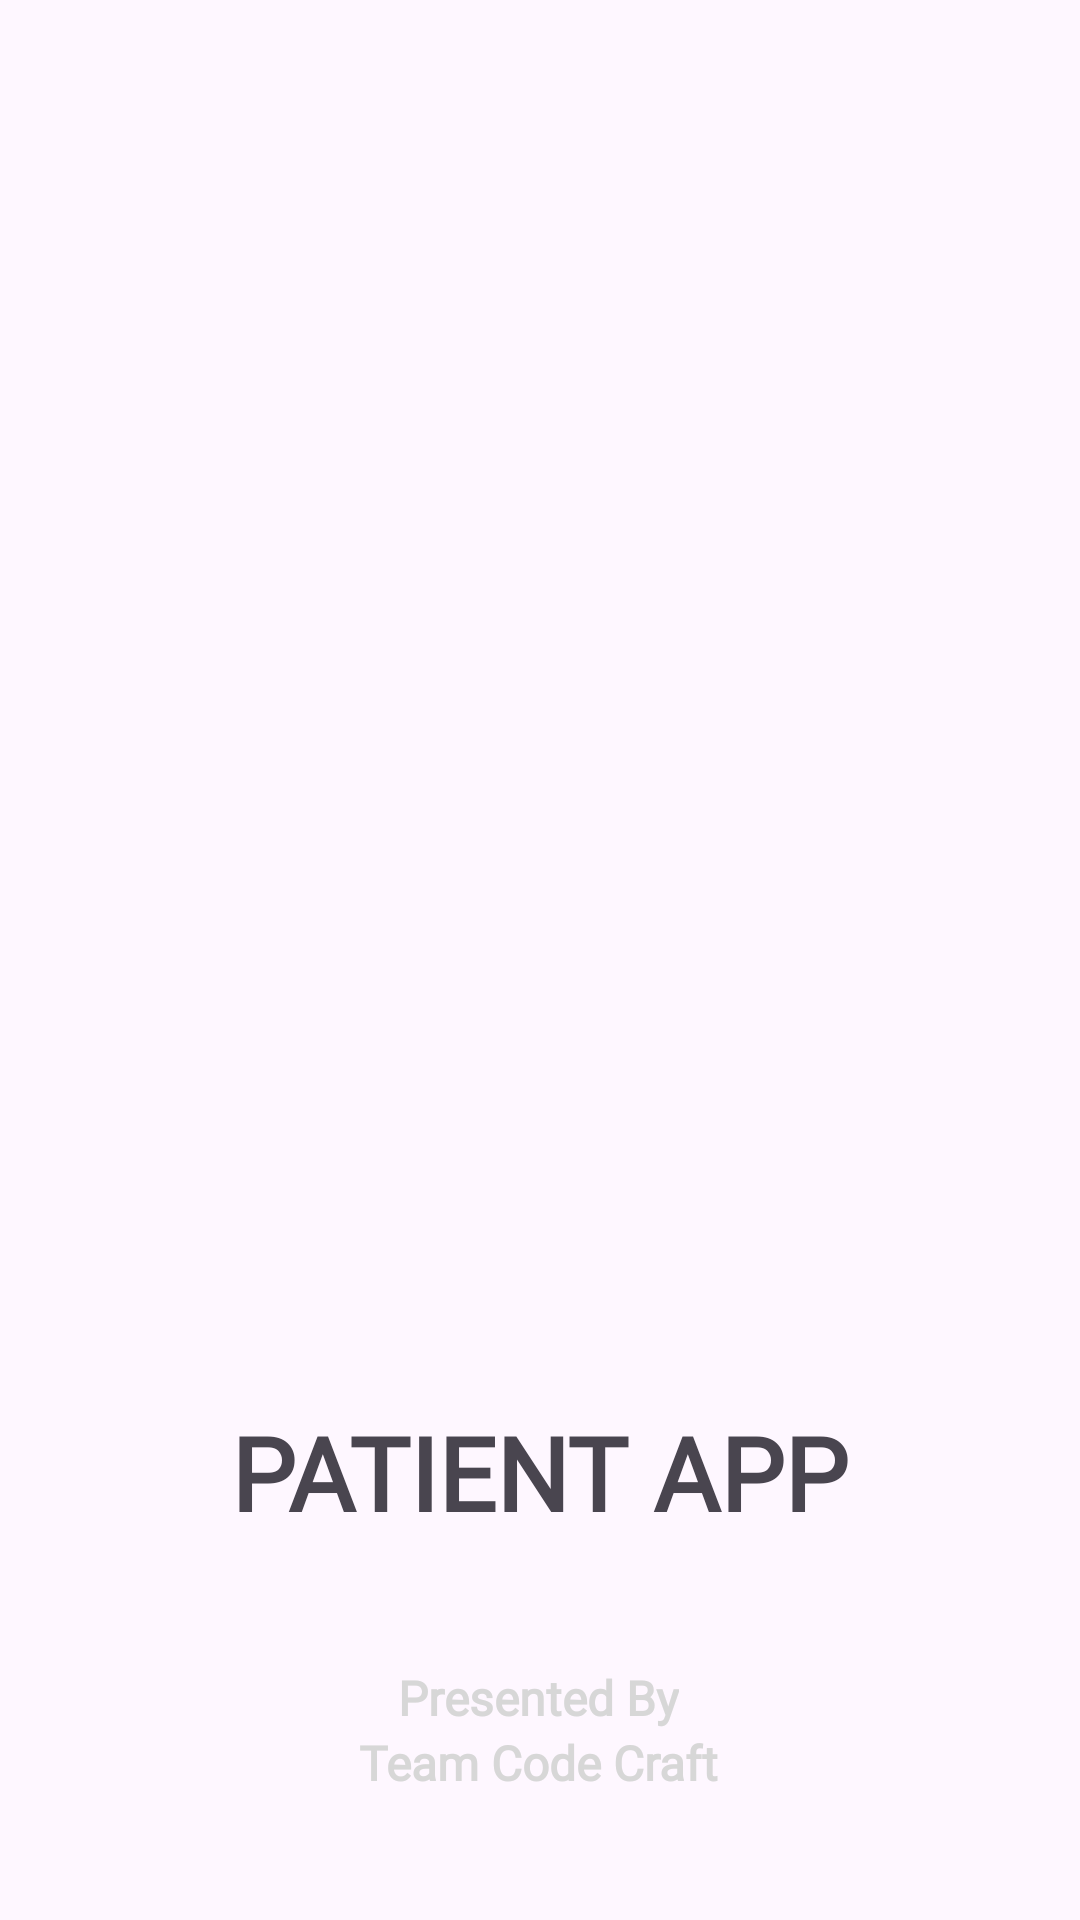

The Android layout XML behind this screen, and the referenced resources:
<!-- AndroidManifest.xml: application theme Theme.Appmai -->
<!-- res/layout/activity_main_activity2_s.xml -->
<?xml version="1.0" encoding="utf-8"?>
<androidx.constraintlayout.widget.ConstraintLayout xmlns:android="http://schemas.android.com/apk/res/android"
    xmlns:app="http://schemas.android.com/apk/res-auto"
    xmlns:tools="http://schemas.android.com/tools"
    android:layout_width="match_parent"
    android:layout_height="match_parent"
    tools:context=".PatientsSplashScreenActivity">

    <ImageView
        android:id="@+id/imageView"
        android:layout_width="wrap_content"
        android:layout_height="wrap_content"
        android:foregroundGravity="center_vertical|center|center_horizontal"
        android:importantForAccessibility="no"
        app:layout_constraintEnd_toEndOf="parent"
        app:layout_constraintStart_toStartOf="parent"
        app:layout_constraintTop_toTopOf="parent"
        app:srcCompat="@drawable/doctor_img_splashsscreen" />

    <TextView
        android:id="@+id/textView7"
        android:layout_width="wrap_content"
        android:layout_height="wrap_content"
        android:fontFamily="@font/alata"
        android:text="@string/patients_appointment_splash_screen"
        android:textSize="34sp"
        android:textStyle="bold"
        app:layout_constraintBottom_toBottomOf="parent"
        app:layout_constraintEnd_toEndOf="parent"
        app:layout_constraintStart_toStartOf="parent"
        app:layout_constraintTop_toTopOf="parent"
        app:layout_constraintVertical_bias="0.787" />

    <LinearLayout
        android:layout_width="wrap_content"
        android:layout_height="wrap_content"
        android:gravity="center"
        android:orientation="vertical"
        app:layout_constraintBottom_toBottomOf="parent"
        app:layout_constraintEnd_toEndOf="parent"
        app:layout_constraintHorizontal_bias="0.498"
        app:layout_constraintStart_toStartOf="parent"
        app:layout_constraintTop_toBottomOf="@+id/textView7">

        <TextView
            android:id="@+id/textView30"
            android:layout_width="wrap_content"
            android:layout_height="wrap_content"
            android:fontFamily="@font/alata"
            android:text="Presented By"
            android:textColor="@color/AppThirdColorX"
            android:textSize="16sp"
            android:textStyle="bold" />

        <TextView
            android:id="@+id/textView31"
            android:layout_width="wrap_content"
            android:layout_height="wrap_content"
            android:fontFamily="@font/alata"
            android:text="Team Code Craft"
            android:textColor="@color/AppThirdColorX"
            android:textSize="16sp"
            android:textStyle="bold" />

    </LinearLayout>

</androidx.constraintlayout.widget.ConstraintLayout>
<!-- resources referenced by this layout -->
<resources>
  <color name="AppThirdColorX">#D7D7D7</color>
  <string name="patients_appointment_splash_screen">PATIENT APP</string>
  <style name="Theme.Appmai" parent="Base.Theme.Appmai" />
  <style name="Base.Theme.Appmai" parent="Theme.Material3.DayNight.NoActionBar">
          
          
      </style>
</resources>
